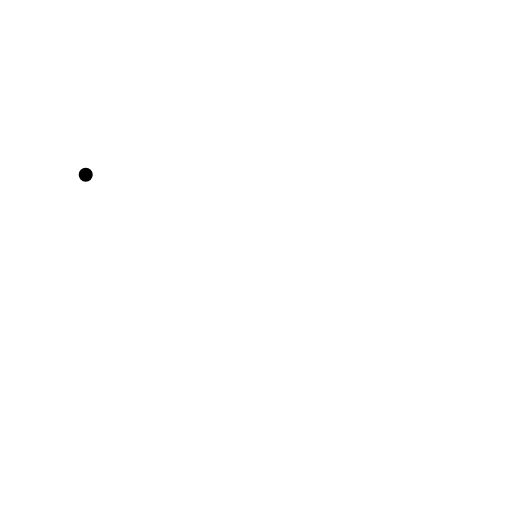
t = 0.00 s
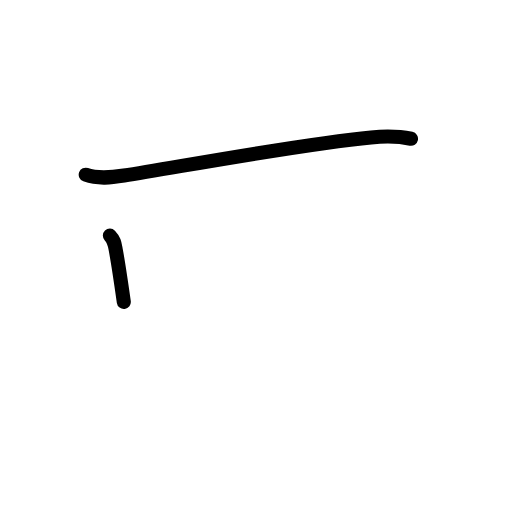
t = 1.58 s
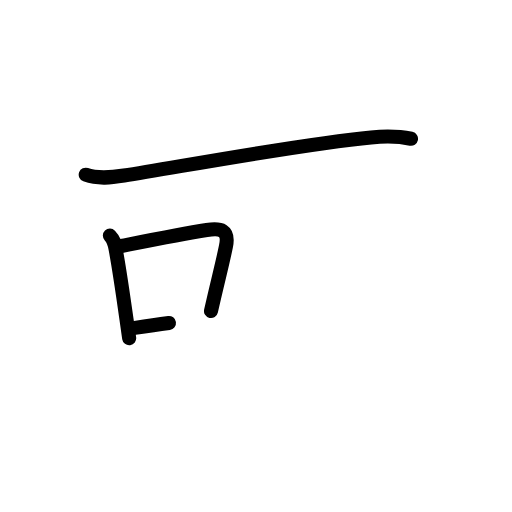
t = 3.25 s
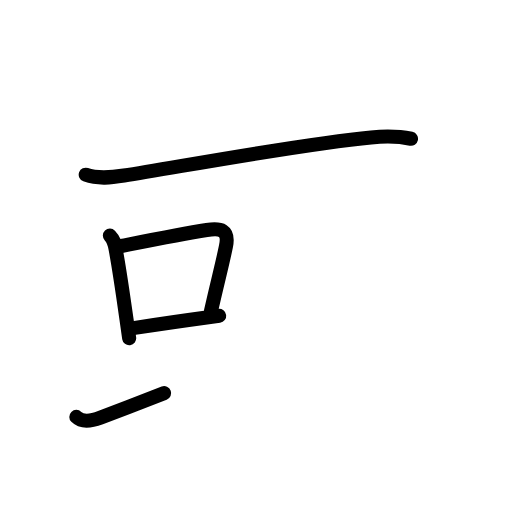
t = 4.75 s
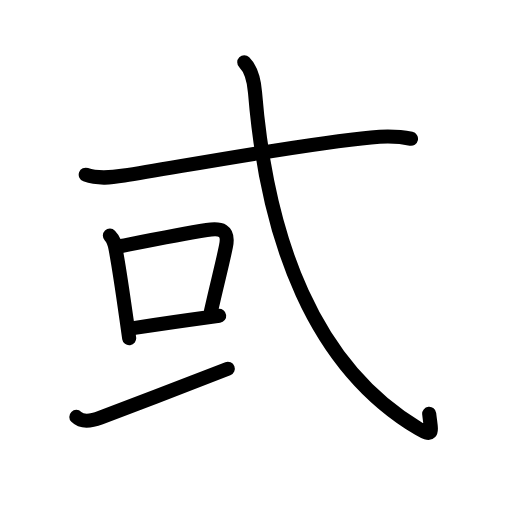
t = 5.83 s
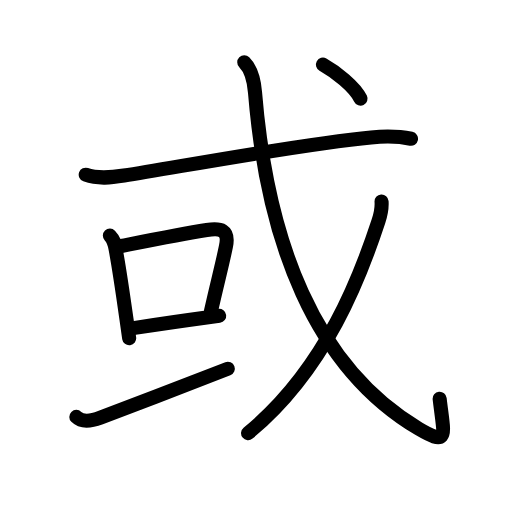
t = 8.00 s

The animated SVG that drew these frames (rendered in a browser with its animation timeline set to each time). Animation: 26 SMIL elements (animate=26); one cycle of 8.00 s.

<?xml version="1.0" encoding="UTF-8"?>
<!--
AniKanjiVG is licensed by CC-BY-SA Paul C. Sommerhoff (https://bitbucket.org/sommerhoff/anikanjivg).
AniKanjiVG uses KanjiVG which is licensed by CC-BY-SA Ulrich Apel (http://kanjivg.tagaini.net).
See also http://creativecommons.org/licenses/by-sa/3.0/
-->
<svg xmlns:kvg='http://kanjivg.tagaini.net' xmlns='http://www.w3.org/2000/svg' width='109' height='109' viewBox='0 0 109 109' style='fill:none;stroke:#000000;stroke-width:3;stroke-linecap:round;stroke-linejoin:round;' id="kvg:kanji_06216"><g id="kvg:06216" kvg:element="或"><g id="kvg:06216-g1" kvg:element="戈" kvg:part="1" kvg:radical="general"><g id="kvg:06216-g2" kvg:element="弋" kvg:part="1"><path id="kvg:06216-s1" kvg:type="㇐" d="M18.25,37.2c2.65,0.95,5.45,0.61,8.15,0.18c12.27-1.95,38.52-6.85,52.59-8.13c2.92-0.27,5.64-0.32,8.51,0.29"><animate attributeName="d" begin="0.0s" dur="0.3333333333333333s" from="M18.25,37.2C18.25,37.2,18.25,37.2,18.25,37.2" to="M18.25,37.2c2.65,0.95,5.45,0.61,8.15,0.18" />
<animate attributeName="d" begin="0.3333333333333333s" dur="0.3333333333333333s" from="M18.25,37.2c2.65,0.95,5.45,0.61,8.15,0.18c0,0,0,0,0,0,0" to="M18.25,37.2c2.65,0.95,5.45,0.61,8.15,0.18c12.27-1.95,38.52-6.85,52.59-8.13" />
<animate attributeName="d" begin="0.6666666666666666s" dur="0.3333333333333333s" from="M18.25,37.2c2.65,0.95,5.45,0.61,8.15,0.18c12.27-1.95,38.52-6.85,52.59-8.13c0,0,0,0,0,0,0" to="M18.25,37.2c2.65,0.95,5.45,0.61,8.15,0.18c12.27-1.95,38.52-6.85,52.59-8.13c2.92-0.27,5.64-0.32,8.51,0.29" />
</path>
</g>
</g>
<g id="kvg:06216-g3" kvg:element="口"><path id="kvg:06216-s2" kvg:type="㇑" d="M23.39,50.15c0.97,1.01,1.02,1.8,1.26,3.09c0.71,3.79,1.58,9.79,2.28,14.74c0.21,1.45,0.4,2.82,0.57,4.01"><animate attributeName="d" begin="1.0s" dur="0.3333333333333333s" from="M23.39,50.15C23.39,50.15,23.39,50.15,23.39,50.15" to="M23.39,50.15c0.97,1.01,1.02,1.8,1.26,3.09" />
<animate attributeName="d" begin="1.3333333333333333s" dur="0.3333333333333333s" from="M23.39,50.15c0.97,1.01,1.02,1.8,1.26,3.09c0,0,0,0,0,0,0" to="M23.39,50.15c0.97,1.01,1.02,1.8,1.26,3.09c0.71,3.79,1.58,9.79,2.28,14.74" />
<animate attributeName="d" begin="1.6666666666666665s" dur="0.3333333333333333s" from="M23.39,50.15c0.97,1.01,1.02,1.8,1.26,3.09c0.71,3.79,1.58,9.79,2.28,14.74c0,0,0,0,0,0,0" to="M23.39,50.15c0.97,1.01,1.02,1.8,1.26,3.09c0.71,3.79,1.58,9.79,2.28,14.74c0.21,1.45,0.4,2.82,0.57,4.01" />
<animate attributeName="d" begin="0s" dur="1.0s" from="M-100,-100" to="M-100,-100" />
</path>
<path id="kvg:06216-s3" kvg:type="㇕b" d="M25.81,52.37c6.65-1.31,12.68-2.52,18.2-3.4c2.97-0.48,4.8-0.07,4.1,3.43c-0.77,3.84-1.79,7.56-3.19,13.82"><animate attributeName="d" begin="2.0s" dur="0.3333333333333333s" from="M25.81,52.37C25.81,52.37,25.81,52.37,25.81,52.37" to="M25.81,52.37c6.65-1.31,12.68-2.52,18.2-3.4" />
<animate attributeName="d" begin="2.3333333333333335s" dur="0.3333333333333333s" from="M25.81,52.37c6.65-1.31,12.68-2.52,18.2-3.4c0,0,0,0,0,0,0" to="M25.81,52.37c6.65-1.31,12.68-2.52,18.2-3.4c2.97-0.48,4.8-0.07,4.1,3.43" />
<animate attributeName="d" begin="2.6666666666666665s" dur="0.3333333333333333s" from="M25.81,52.37c6.65-1.31,12.68-2.52,18.2-3.4c2.97-0.48,4.8-0.07,4.1,3.43c0,0,0,0,0,0,0" to="M25.81,52.37c6.65-1.31,12.68-2.52,18.2-3.4c2.97-0.48,4.8-0.07,4.1,3.43c-0.77,3.84-1.79,7.56-3.19,13.82" />
<animate attributeName="d" begin="0s" dur="2.0s" from="M-100,-100" to="M-100,-100" />
</path>
<path id="kvg:06216-s4" kvg:type="㇐b" d="M28.72,69.8c5.28-0.8,8.92-1.34,14.5-2.1c1.16-0.16,2.31-0.31,3.44-0.46"><animate attributeName="d" begin="3.0s" dur="0.5s" from="M28.72,69.8C28.72,69.8,28.72,69.8,28.72,69.8" to="M28.72,69.8c5.28-0.8,8.92-1.34,14.5-2.1" />
<animate attributeName="d" begin="3.5s" dur="0.5s" from="M28.72,69.8c5.28-0.8,8.92-1.34,14.5-2.1c0,0,0,0,0,0,0" to="M28.72,69.8c5.28-0.8,8.92-1.34,14.5-2.1c1.16-0.16,2.31-0.31,3.44-0.46" />
<animate attributeName="d" begin="0s" dur="3.0s" from="M-100,-100" to="M-100,-100" />
</path>
</g>
<g id="kvg:06216-g4" kvg:element="一"><path id="kvg:06216-s5" kvg:type="㇀/㇐" d="M16.25,88.75c0.94,0.94,2.56,1.13,5.14,0.16c8.36-3.16,19.98-7.66,27.11-10.41"><animate attributeName="d" begin="4.0s" dur="0.5s" from="M16.25,88.75C16.25,88.75,16.25,88.75,16.25,88.75" to="M16.25,88.75c0.94,0.94,2.56,1.13,5.14,0.16" />
<animate attributeName="d" begin="4.5s" dur="0.5s" from="M16.25,88.75c0.94,0.94,2.56,1.13,5.14,0.16c0,0,0,0,0,0,0" to="M16.25,88.75c0.94,0.94,2.56,1.13,5.14,0.16c8.36-3.16,19.98-7.66,27.11-10.41" />
<animate attributeName="d" begin="0s" dur="4.0s" from="M-100,-100" to="M-100,-100" />
</path>
</g>
<g id="kvg:06216-g5" kvg:element="戈" kvg:part="2" kvg:radical="general"><g id="kvg:06216-g6" kvg:element="弋" kvg:part="2"><path id="kvg:06216-s6" kvg:type="㇂" d="M52,13.25c1.12,1.12,1.99,2.7,2.29,6.41c2.58,31.59,12.58,58.47,34.86,71.62c6.63,3.92,5.3,1.24,4.45-6.39"><animate attributeName="d" begin="5.0s" dur="0.3333333333333333s" from="M52,13.25C52,13.25,52,13.25,52,13.25" to="M52,13.25c1.12,1.12,1.99,2.7,2.29,6.41" />
<animate attributeName="d" begin="5.333333333333333s" dur="0.3333333333333333s" from="M52,13.25c1.12,1.12,1.99,2.7,2.29,6.41c0,0,0,0,0,0,0" to="M52,13.25c1.12,1.12,1.99,2.7,2.29,6.41c2.58,31.59,12.58,58.47,34.86,71.62" />
<animate attributeName="d" begin="5.666666666666667s" dur="0.3333333333333333s" from="M52,13.25c1.12,1.12,1.99,2.7,2.29,6.41c2.58,31.59,12.58,58.47,34.86,71.62c0,0,0,0,0,0,0" to="M52,13.25c1.12,1.12,1.99,2.7,2.29,6.41c2.58,31.59,12.58,58.47,34.86,71.62c6.63,3.92,5.3,1.24,4.45-6.39" />
<animate attributeName="d" begin="0s" dur="5.0s" from="M-100,-100" to="M-100,-100" />
</path>
</g>
<g id="kvg:06216-g7" kvg:element="丿"><path id="kvg:06216-s7" kvg:type="㇒" d="M81.23,42.89c0.08,1.11-0.15,2.67-0.66,4.22c-3.7,11.26-11.07,31.38-27.76,45.1"><animate attributeName="d" begin="6.0s" dur="0.5s" from="M81.23,42.89C81.23,42.89,81.23,42.89,81.23,42.89" to="M81.23,42.89c0.08,1.11-0.15,2.67-0.66,4.22" />
<animate attributeName="d" begin="6.5s" dur="0.5s" from="M81.23,42.89c0.08,1.11-0.15,2.67-0.66,4.22c0,0,0,0,0,0,0" to="M81.23,42.89c0.08,1.11-0.15,2.67-0.66,4.22c-3.7,11.26-11.07,31.38-27.76,45.1" />
<animate attributeName="d" begin="0s" dur="6.0s" from="M-100,-100" to="M-100,-100" />
</path>
</g>
<g id="kvg:06216-g8" kvg:element="弋" kvg:part="3"><g id="kvg:06216-g9" kvg:element="丶"><path id="kvg:06216-s8" kvg:type="㇔" d="M68.75,13.75c2.69,1.5,6.75,4.68,8,7.25"><animate attributeName="d" begin="7.0s" dur="1.0s" from="M68.75,13.75C68.75,13.75,68.75,13.75,68.75,13.75" to="M68.75,13.75c2.69,1.5,6.75,4.68,8,7.25" />
<animate attributeName="d" begin="0s" dur="7.0s" from="M-100,-100" to="M-100,-100" />
</path>
</g>
</g>
</g>
</g>
</svg>
